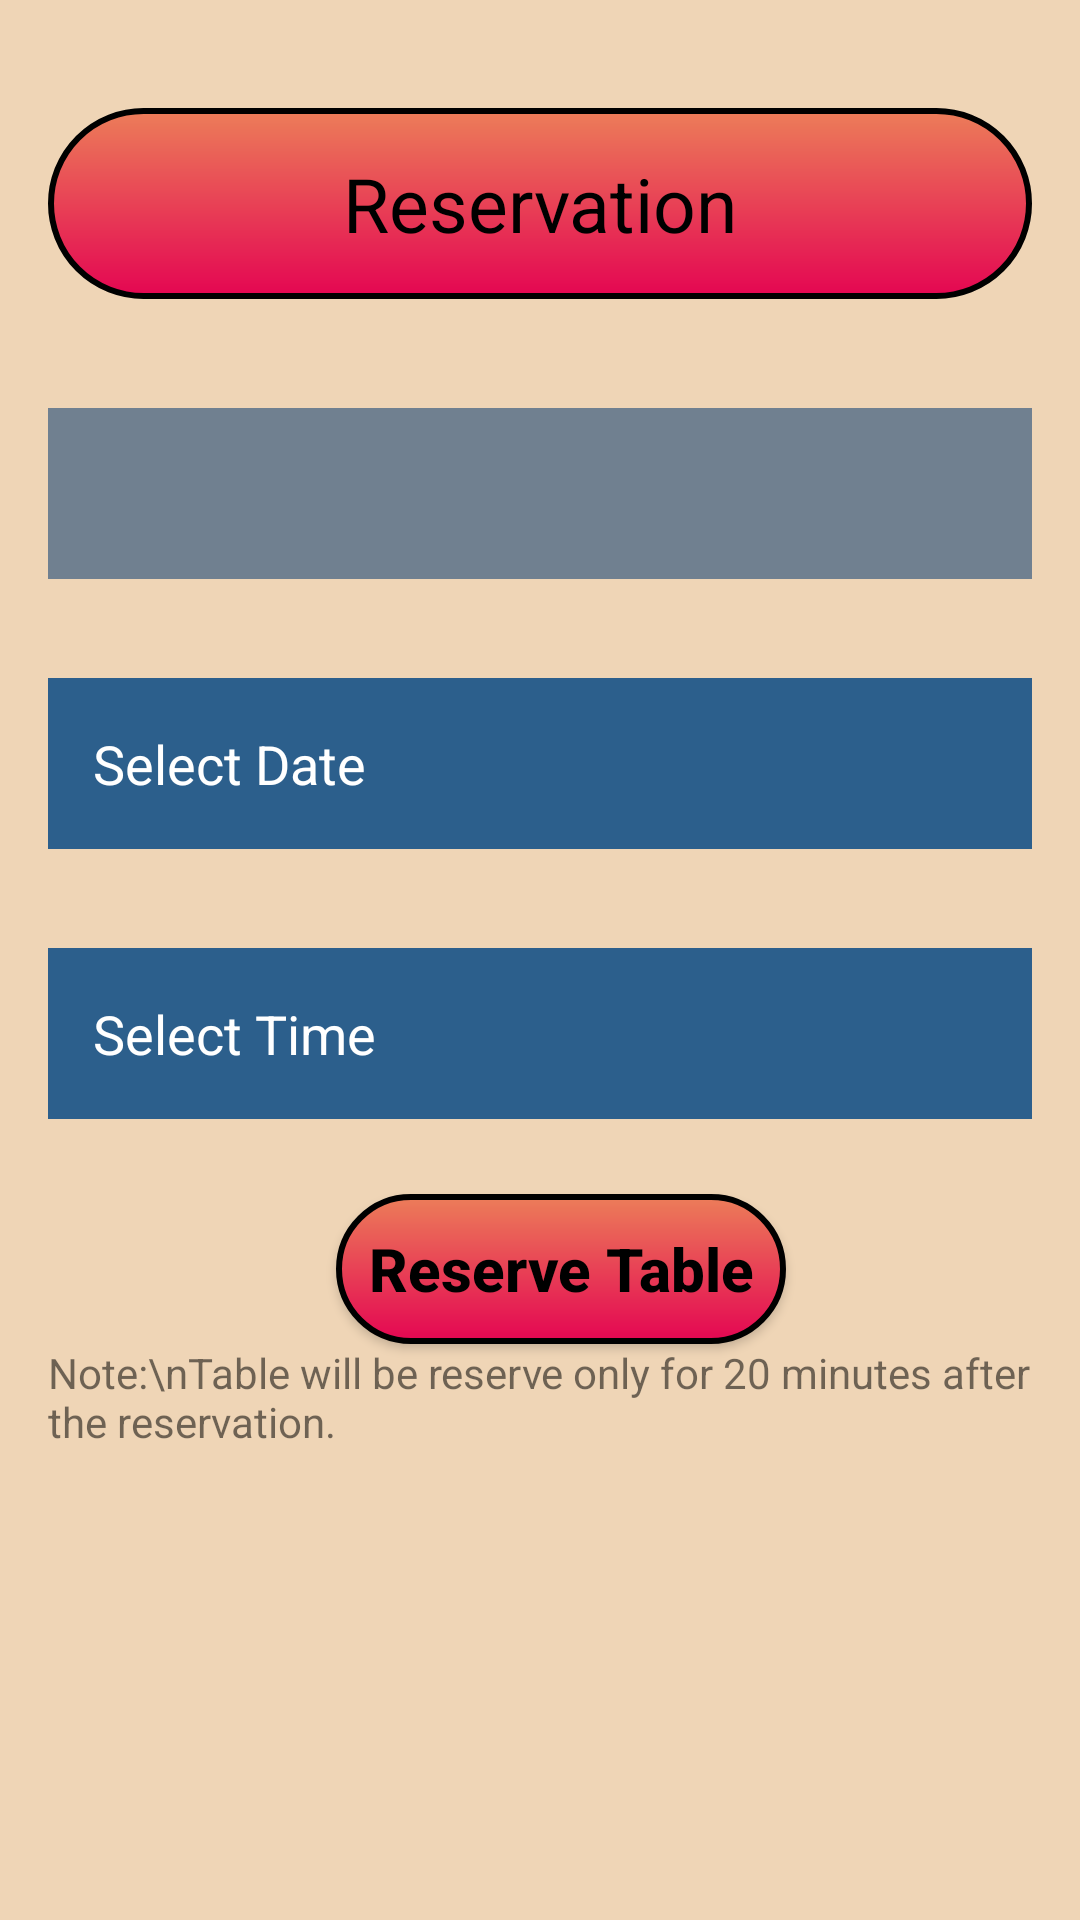

Reconstruct the res/layout file that produces this screen, plus the resources it refers to.
<!-- AndroidManifest.xml: application theme Theme.FinallyiDontCare -->
<!-- res/layout/activity_reserve_table.xml -->
<?xml version="1.0" encoding="utf-8"?>
<RelativeLayout xmlns:android="http://schemas.android.com/apk/res/android"
    xmlns:tools="http://schemas.android.com/tools"
    android:layout_width="match_parent"
    android:layout_height="match_parent"
    xmlns:app="http://schemas.android.com/apk/res-auto"
    android:paddingBottom="16dp"
    android:paddingLeft="16dp"
    android:paddingRight="16dp"
    android:paddingTop="16dp"
    tools:context=".ReserveTable"
    android:background="@color/purple_200">

    <TextView
        android:id="@+id/textView2"
        android:layout_width="378dp"
        android:layout_height="wrap_content"
        android:layout_marginTop="20dp"
        android:background="@drawable/roundbtn"
        android:gravity="center_horizontal"
        android:padding="15dp"
        android:text="Reservation"
        android:textColor="@color/black"
        android:textSize="25sp" />

    <Spinner
        android:id="@+id/spinner1"
        android:layout_width="382dp"
        android:layout_height="57dp"
        android:layout_marginTop="120dp"
        android:background="#708090" />

    <com.google.android.material.textfield.TextInputLayout
        android:id="@+id/dateTIL"
        android:layout_width="match_parent"
        android:layout_height="wrap_content">

    </com.google.android.material.textfield.TextInputLayout>

    <EditText
        android:id="@+id/dateinput"
        android:layout_width="382dp"
        android:layout_height="57dp"
        android:layout_marginTop="210dp"
        android:background="#2C5F8C"
        android:hint="Select Date"
        android:inputType="date"
        android:padding="15dp"
        android:textColorHint="#FFFFFF"
        android:textSize="18sp"
        tools:ignore="Autofill" />
    <EditText
        android:id="@+id/timeinput"
        android:layout_width="382dp"
        android:layout_height="57dp"
        android:layout_marginTop="300dp"
        android:background="#2C5F8C"
        android:hint="Select Time"
        android:inputType="date"
        android:padding="15dp"
        android:textColorHint="#FFFFFF"
        android:textSize="18sp"
        tools:ignore="Autofill" />



    <LinearLayout
        android:layout_width="match_parent"
        android:layout_height="match_parent"
        android:layout_marginTop="380dp"
        android:orientation="vertical"
        android:gravity="center_horizontal"
        >

        <Button
            android:id="@+id/button2"
            android:layout_width="150dp"
            android:layout_height="50dp"
            android:layout_marginTop="2dp"
            android:layout_marginLeft="7dp"
            android:background="@drawable/roundbtn"
            android:text="Reserve Table"
            android:textAllCaps="false"
            android:textColor="@color/black"
            android:textSize="20sp"
            android:textStyle="bold" />
        <TextView
            android:layout_width="match_parent"
            android:layout_height="match_parent"
            android:text="Note:\nTable will be reserve only for 20 minutes after the reservation."/>

    </LinearLayout>
</RelativeLayout>
<!-- resources referenced by this layout -->
<resources>
  <color name="black">#FF000000</color>
  <color name="purple_200">#EFD5B6</color>
  <!-- drawable roundbtn (drawable) -->
  <?xml version="1.0" encoding="utf-8"?>
  <shape xmlns:android="http://schemas.android.com/apk/res/android">
  <gradient android:startColor="#E40652" android:endColor="@color/three" android:angle="90"/>
      <corners android:radius="100dp"/>
      <stroke android:width="2dp" android:color="@color/black"/>
  </shape>
  <style name="Theme.FinallyiDontCare" parent="Theme.AppCompat.DayNight.DarkActionBar">
          
          <item name="colorPrimary">@color/purple_500</item>
          <item name="colorPrimaryVariant">@color/purple_700</item>
          <item name="colorOnPrimary">@color/white</item>
          
          <item name="colorSecondary">@color/teal_200</item>
          <item name="colorSecondaryVariant">@color/teal_700</item>
          <item name="colorOnSecondary">@color/black</item>
          
          <item name="android:statusBarColor" tools:targetApi="l">?attr/colorPrimaryVariant</item>
          
      </style>
  <color name="three">#EC7D59</color>
  <color name="purple_500">#F43325</color>
  <color name="purple_700">#E6643A</color>
  <color name="white">#FFFFFFFF</color>
  <color name="teal_200">#FF03DAC5</color>
  <color name="teal_700">#FF018786</color>
</resources>
